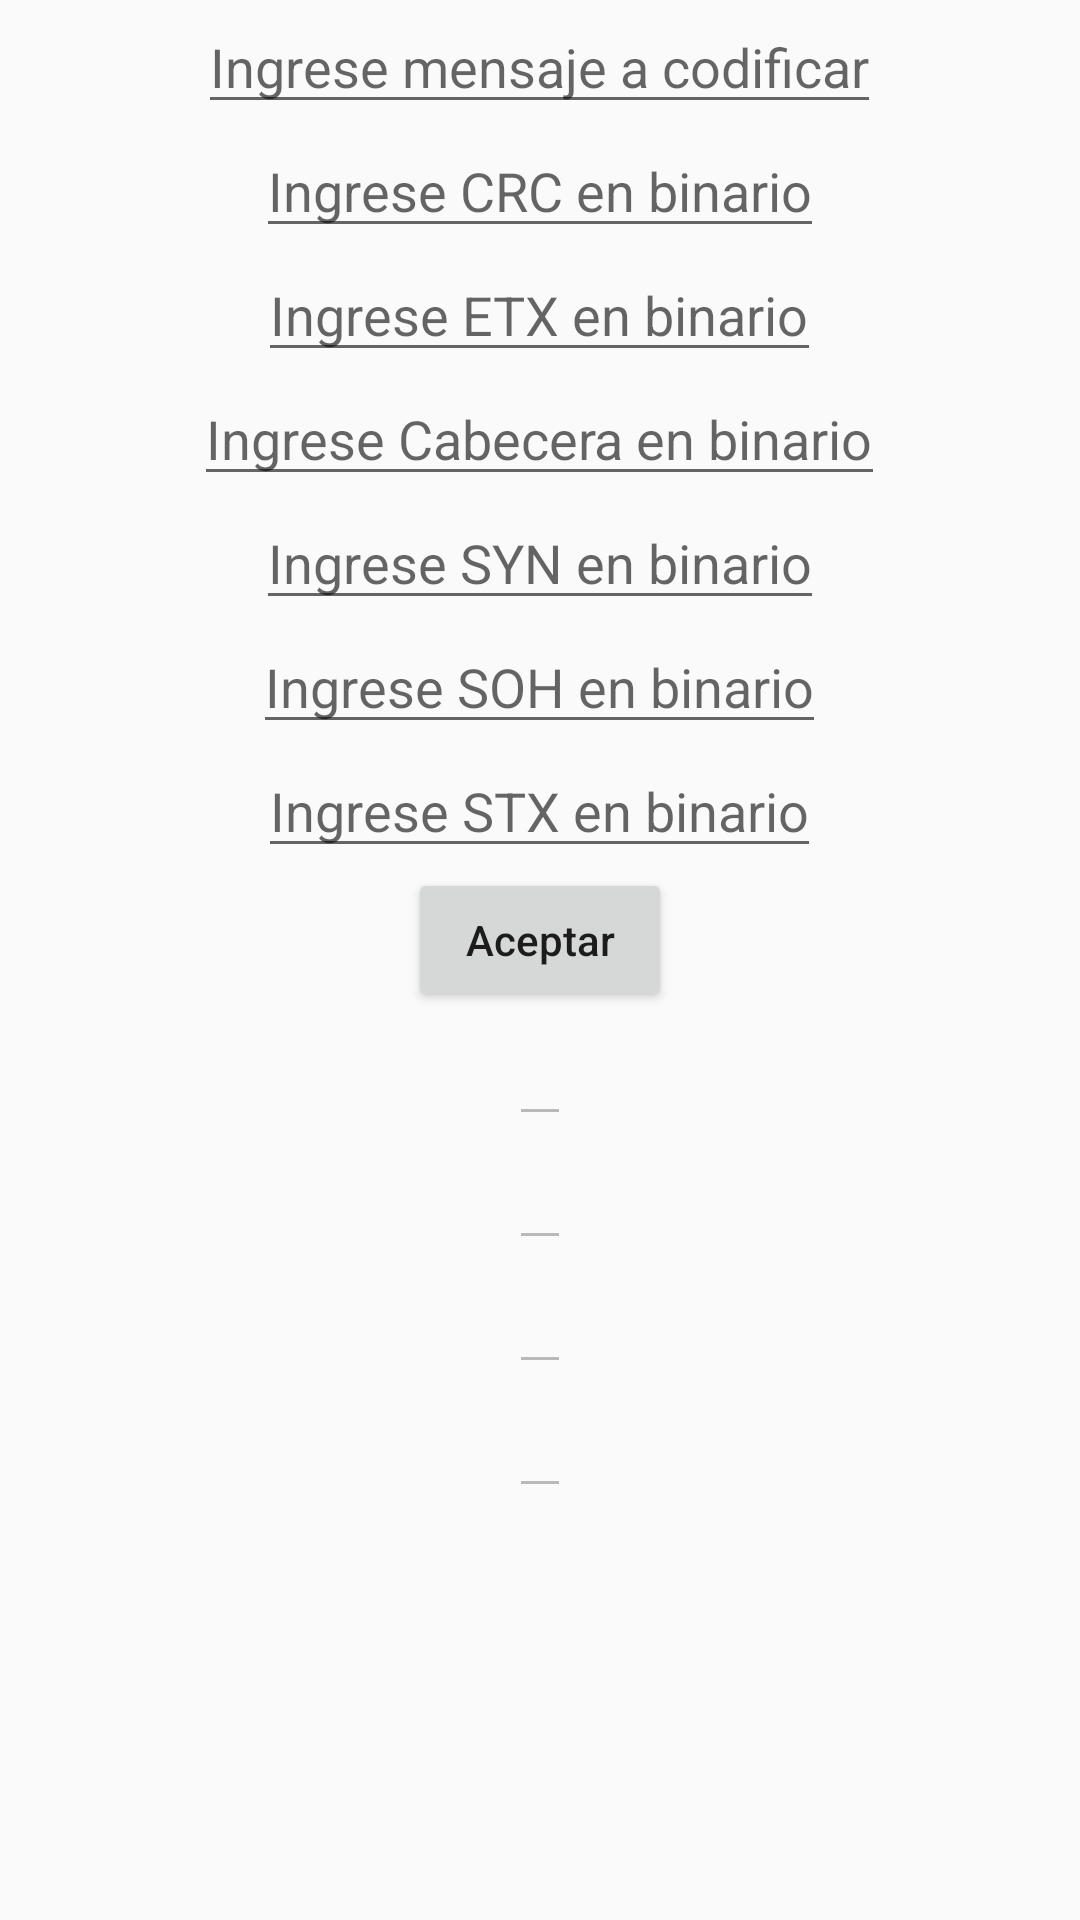

Here is an Android app screen rendered from its layout file. Give the layout XML and the strings, colors and styles it references.
<!-- AndroidManifest.xml: application theme AppTheme -->
<!-- res/layout/activity_main.xml -->
<?xml version="1.0" encoding="utf-8"?>
<ScrollView
    xmlns:android="http://schemas.android.com/apk/res/android"
    xmlns:app="http://schemas.android.com/apk/res-auto"
    xmlns:tools="http://schemas.android.com/tools"
    android:layout_width="match_parent"
    android:layout_height="match_parent"
    tools:context=".MainActivity">
    <LinearLayout
        android:layout_width="match_parent"
        android:layout_height="wrap_content"
        android:id="@+id/trama"
        android:gravity="center"
        android:orientation="vertical"
        >
        <EditText
            android:id="@+id/IngValor"
            android:layout_width="wrap_content"
            android:layout_height="wrap_content"
            android:hint="@string/IngMens"
            android:maxLength="20"/>
        <EditText
            android:id="@+id/IngCRC"
            android:layout_width="wrap_content"
            android:layout_height="wrap_content"
            android:hint="@string/CRC"
            android:inputType="number"
            android:maxLength="16"/>
        <EditText
            android:id="@+id/IngETX"
            android:layout_width="wrap_content"
            android:layout_height="wrap_content"
            android:hint="@string/ETX"
            android:inputType="number"
            android:maxLength="8"/>
        <EditText
            android:id="@+id/IngCabecera"
            android:layout_width="wrap_content"
            android:layout_height="wrap_content"
            android:hint="@string/Cabecera"
            android:inputType="numberDecimal"
            android:maxLength="8"/>
        <EditText
            android:id="@+id/SYN"
            android:layout_width="wrap_content"
            android:layout_height="wrap_content"
            android:hint="@string/SYN"
            android:inputType="numberDecimal"
            android:maxLength="8"/>
        <EditText
            android:id="@+id/IngSOH"
            android:layout_width="wrap_content"
            android:layout_height="wrap_content"
            android:hint="@string/SOH"
            android:inputType="numberDecimal"
            android:maxLength="8"/>
        <EditText
            android:id="@+id/IngSTX"
            android:layout_width="wrap_content"
            android:layout_height="wrap_content"
            android:hint="@string/STX"
            android:inputType="numberDecimal"
            android:maxLength="8"/>
        <Button
            android:id="@+id/Aceptar1"
            android:layout_width="wrap_content"
            android:layout_height="wrap_content"
            android:text="@string/Aceptar"
            android:inputType="numberDecimal"/>

        <EditText
            android:id="@+id/MostValor"
            android:layout_width="wrap_content"
            android:layout_height="wrap_content"
            android:inputType="numberDecimal"
            android:enabled="false"
            />
        <EditText
            android:id="@+id/MostValor2"
            android:layout_width="wrap_content"
            android:layout_height="wrap_content"
            android:inputType="numberDecimal"
            android:enabled="false"
            />

        <EditText
            android:id="@+id/MostValor3"
            android:layout_width="wrap_content"
            android:layout_height="wrap_content"
            android:inputType="numberDecimal"
            android:enabled="false"
            />
        <EditText
            android:id="@+id/MostValor4"
            android:layout_width="wrap_content"
            android:layout_height="wrap_content"
            android:inputType="numberDecimal"
            android:enabled="false"
            />

    </LinearLayout>


</ScrollView>
<!-- resources referenced by this layout -->
<resources>
  <string name="Aceptar">Aceptar</string>
  <string name="CRC">Ingrese CRC en binario</string>
  <string name="Cabecera">Ingrese Cabecera en binario</string>
  <string name="ETX">Ingrese ETX en binario</string>
  <string name="IngMens">Ingrese mensaje a codificar</string>
  <string name="SOH">Ingrese SOH en binario</string>
  <string name="STX">Ingrese STX en binario</string>
  <string name="SYN">Ingrese SYN en binario</string>
  <style name="AppTheme" parent="Theme.AppCompat.Light.DarkActionBar">
          
          <item name="colorPrimary">@color/colorPrimary</item>
          <item name="colorPrimaryDark">@color/colorPrimaryDark</item>
          <item name="colorAccent">@color/colorAccent</item>
      </style>
  <color name="colorPrimary">#3F51B5</color>
  <color name="colorPrimaryDark">#303F9F</color>
  <color name="colorAccent">#FF4081</color>
</resources>
